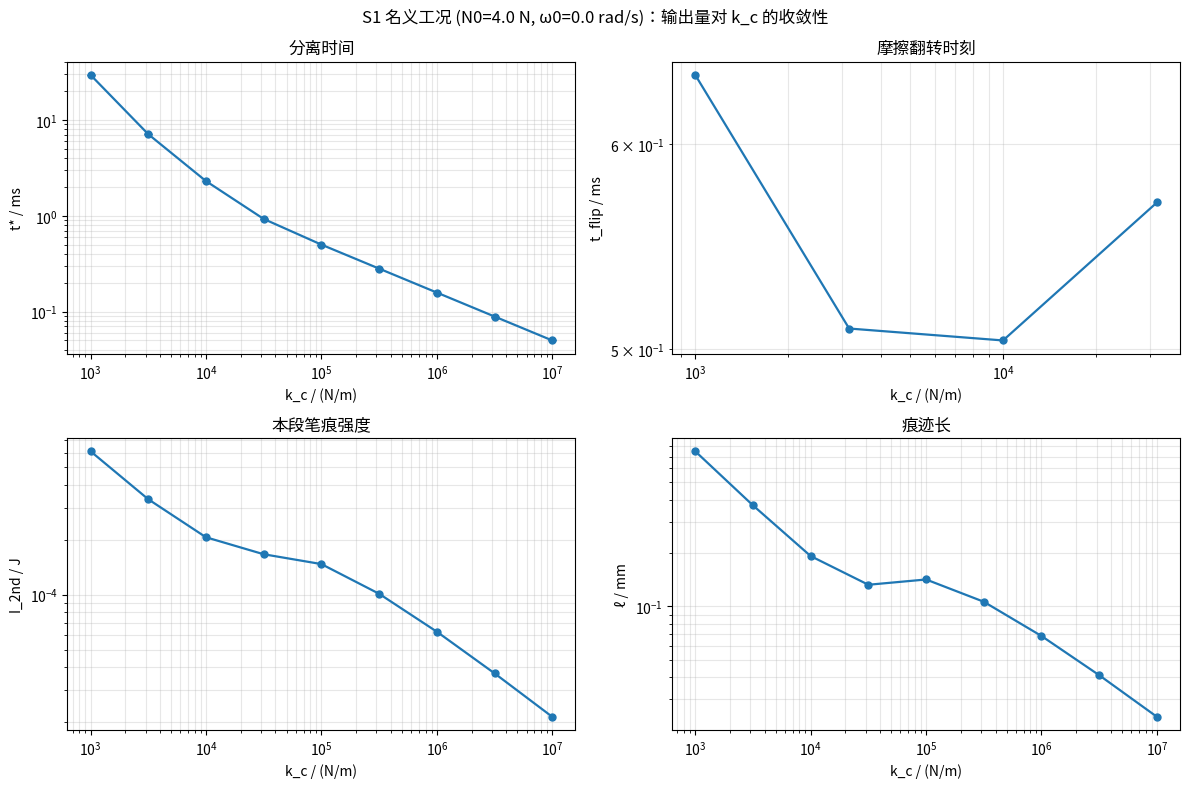
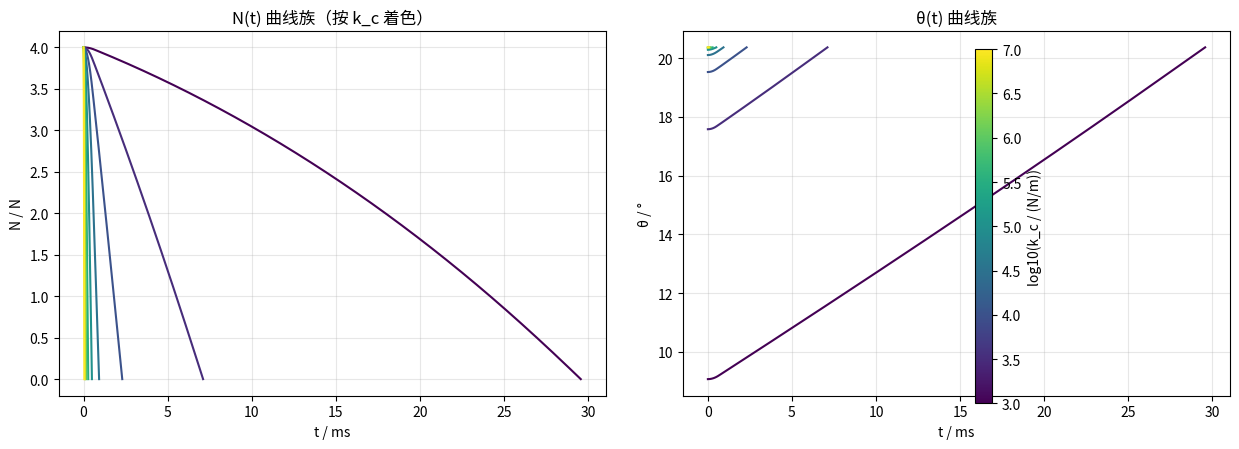
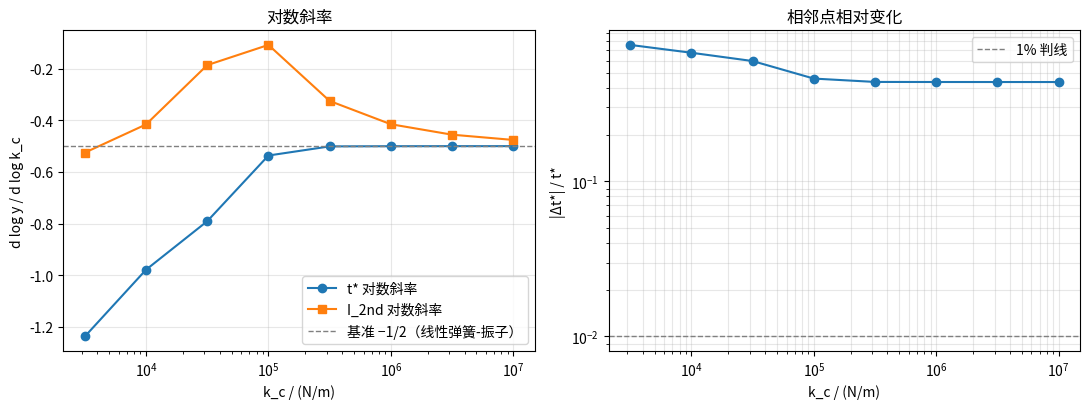

Here is the Python script that generated these plots, in order:
# -*- coding: utf-8 -*-
"""
仿真 S1：k_c 刚性极限收敛扫描
==============================================
对应研究记录《新参考文献与N下降段方向对照笔记》第 2 节"刚性极限收敛研究"（优先级最高）。

背景
----
第一阶段模型用罚弹簧 N = k_c·δ 代替刚性接触（δ = L·cosθ − h 为压入量），
k_c = 2×10^4 N/m 是人为选定的标定参数。本扫描把 k_c 在 1e3 ~ 1e7 N/m 区间
系统变化，重复计算单周期 N 下降段，检验输出量随 k_c 的行为：

  t*      分离时间（δ 归零事件时刻）
  t_flip  摩擦翻转时刻（尖端水平速度赶上板速、v_rel 换向，两阶段图像的分界）
  I_2nd   本段笔痕强度  μ∫N|v_rel|dt
  ℓ       痕迹长 ∫|v_rel|dt

判读（对照笔记）：
  · 规则收敛/标度  → 罚模型自洽，k_c 只须"足够大"，标定路线可行；
  · 振荡、跳跃或反常发散 → 刚性极限下 Painlevé 悖论在起作用，
    分离须改用法向-切向 LCP / 碰撞律描述（第二阶段建模入口）。

两种模式
--------
MODE='fixed_N0'     固定交接压力 N0（默认）。交接量是压力而非压入量。
                    注意 δ0 = N0/k_c 随 k_c 增大而缩小，θ0 → θ*，
                    段的几何区间退化，t*、I_2nd 预期按幂律趋于 0——
                    本模式判据是"标度是否规则"而非"是否趋于常数"。
MODE='fixed_delta0' 固定初始压入量 δ0 = 2×10^-4 m（名义点 N0=4 N @ k_c=2e4），
                    N0 = k_c·δ0 随 k_c 增大，段几何保持不变，
                    线性化弹簧-振子给出基准 t* ∝ k_c^(-1/2)，可对照斜率。

数值可信度
----------
每个 (k_c, N0, ω0) 点用两套容差（rtol=1e-9 / 1e-12）各积分一次，
二者之差记为数值误差，防止把"积分不准"误判为"物理发散"。
k_c 越大接触频率越高，max_step 随特征频率自适应收紧。

输出（--outdir，默认 ./S1_kc扫描输出/）
  S1_kc扫描_结果表.csv    全输出量 + 收敛诊断列
  S1_kc扫描_收敛曲线.png  t*、t_flip、I_2nd、ℓ 对 k_c（名义工况，双容差误差棒）
  S1_kc扫描_曲线族.png    N(t)、θ(t) 曲线族（名义工况，按 k_c 着色）
  S1_kc扫描_诊断.png      对数斜率与相对变化（收敛/振荡判读）

运行
----
python 仿真S1_kc刚性极限收敛扫描.py                 # 默认 fixed_N0 模式
python 仿真S1_kc刚性极限收敛扫描.py --mode fixed_delta0
python 仿真S1_kc刚性极限收敛扫描.py --outdir ../输出 --mu 0.40

依赖：numpy、scipy、matplotlib。
注意：本脚本参数与 code/粉笔_N下降段_完整模型.py 保持一致，主模型更新时需同步修改。
"""
from __future__ import annotations

import argparse
import csv
import os

import numpy as np
from scipy.integrate import solve_ivp
import matplotlib

matplotlib.use("Agg")
import matplotlib.pyplot as plt

# ---- 中文字体：优先注册系统 Noto CJK，再按常见本机字体回退 ----
from matplotlib import font_manager as _fm

for _p in ("/usr/share/fonts/opentype/noto/NotoSansCJK-Regular.ttc",
           "/usr/share/fonts/opentype/noto/NotoSansCJK-Bold.ttc"):
    if os.path.exists(_p):
        try:
            _fm.fontManager.addfont(_p)
        except Exception:
            pass
plt.rcParams["font.sans-serif"] = ["Microsoft YaHei", "SimHei", "PingFang SC",
                                   "Noto Sans CJK SC", "Noto Sans CJK JP",
                                   "Arial Unicode MS", "DejaVu Sans"]
plt.rcParams["axes.unicode_minus"] = False

# ---------------- 物理参数（与 code/粉笔_N下降段_完整模型.py 一致） ----------------
L   = 0.08            # 粉笔长 m
h   = 0.075           # 轴 O 到板面距离 m（h < L）
RADIUS = 3.5e-3       # 粉笔半径 m
RHO = 2300.0          # 密度 kg/m^3（石膏）
GRAV = 9.8
M   = RHO * np.pi * RADIUS**2 * L
I_O = M * L**2 / 3.0
MU_DEFAULT = 0.35     # 动摩擦系数（E1/E2 标定后替换）
V_BOARD = 0.5         # 板速 m/s
EPS = 0.02            # 摩擦方向正则化速度尺度 m/s

TH_STAR = np.arccos(h / L)
ARM_RATIO_STAR = MU_DEFAULT * h / (L * np.sin(TH_STAR))   # 分离点力臂比 ≈ 0.94（近临界）

# ---------------- 扫描网格（按需修改） ----------------
KC_LIST    = np.logspace(3.0, 7.0, 9)     # 1e3 … 1e7
N0_LIST    = [1.0, 2.0, 4.0, 8.0]         # 交接压力网格 N（fixed_N0 模式）
OM_LIST    = [0.0, 3.0, 6.0]              # 交接角速度网格 rad/s
NOMINAL    = (4.0, 0.0)                   # 名义工况（作图与判读用）
KC_NOM     = 2.0e4
DELTA0_REF = NOMINAL[0] / KC_NOM          # fixed_delta0 模式参考压入量 = 2e-4 m
T_MAX      = 0.05                         # 段积分上限 s
RTOL_PAIR  = (1e-9, 1e-12)                # 双容差复算

# numpy<2 兼容
_trapz = getattr(np, "trapezoid", None) or np.trapz


# ============================== 模型内核（与主模型一致） ==============================
def delta(th):
    """压入量 δ(θ) = L·cosθ − h（>0 表示接触）。"""
    return L * np.cos(th) - h


def contact_omega(kc, th):
    """接触弹簧-转动振子的特征角频率，用于自适应 max_step。"""
    return float(np.sqrt(max(kc * (L * np.sin(th)) ** 2 / I_O, 1.0)))


def make_rhs(kc, mu):
    """右端项：θ̈ = −τ/I_O（θ 增大为顺时针）。"""
    def rhs(t, y):
        th, w = y
        d = delta(th)
        if d <= 0.0:
            return [w, -(M * GRAV * L / 2.0) * np.sin(th) / I_O]
        Nn = kc * d
        v_rel = V_BOARD - L * np.cos(th) * w
        tau = (M * GRAV * L / 2.0) * np.sin(th) \
            - Nn * (L * np.sin(th) + mu * h * np.tanh(v_rel / EPS))
        return [w, -tau / I_O]
    return rhs


def _sep_event(t, y):
    return delta(y[0])


_sep_event.terminal = True
_sep_event.direction = -1


def initial_state(kc, N0):
    """由 N0 = k_c·δ0 反解 θ0；几何不可达时返回 None。"""
    d0 = N0 / kc
    cos0 = (h + d0) / L
    if cos0 >= 1.0:
        return None, d0, (f"几何不可达：δ0={d0*1e3:.2f} mm "
                          f"≥ L−h={(L-h)*1e3:.1f} mm")
    return np.arccos(np.clip(cos0, -1.0, 1.0)), d0, ""


# ============================== 单段积分 ==============================
def run_segment(kc, N0, omega0=0.0, mu=MU_DEFAULT, rtol=1e-10,
                t_max=T_MAX, keep_traj=False):
    """积分单段 [t0, t*]，返回 (info字典, traj字典或None)。"""
    th0, d0, note = initial_state(kc, N0)
    base = dict(kc=kc, N0=N0, omega0=omega0, delta0_mm=d0 * 1e3,
                valid=th0 is not None, note=note)
    if th0 is None:
        base.update(theta0_deg=np.nan, arm_ratio0=np.nan, t_star_ms=np.nan,
                    t_flip_ms=np.nan, flip=False, I_2nd=np.nan, I_start=np.nan,
                    I_slide=np.nan, ell_mm=np.nan, omega_star=np.nan,
                    xdot_max=np.nan, separated=False)
        return base, None

    sol = solve_ivp(make_rhs(kc, mu), (0.0, t_max), [th0, omega0],
                    method="DOP853", rtol=rtol, atol=1e-12,
                    events=_sep_event, dense_output=True,
                    max_step=min(5e-5, 0.05 * 2 * np.pi / contact_omega(kc, th0)))
    separated = len(sol.t_events[0]) > 0
    t_end = float(sol.t_events[0][0]) if separated else t_max

    tt = np.linspace(0.0, t_end, 4001)
    th, w = sol.sol(tt)
    Nn = kc * np.clip(delta(th), 0.0, None)
    v_rel = V_BOARD - L * np.cos(th) * w

    # ---- 摩擦翻转检测：v_rel 首次由正变负（线性插值细化时刻） ----
    if v_rel[0] > 0.0:
        idx = np.nonzero(v_rel < 0.0)[0]
        flip = idx.size > 0
        if flip:
            i = int(idx[0])
            t_flip = float(tt[i - 1] + (tt[i] - tt[i - 1]) * v_rel[i - 1]
                           / (v_rel[i - 1] - v_rel[i])) if i > 0 else float(tt[0])
        else:
            t_flip = np.nan
    else:
        flip, t_flip = True, 0.0   # 交接瞬间相对速度已为负（交接ω0过大）

    # ---- 积分量 ----
    I2 = mu * float(_trapz(Nn * np.abs(v_rel), tt))
    ell = float(_trapz(np.abs(v_rel), tt))
    if flip:
        m0 = tt <= t_flip
        I_start = mu * float(_trapz(Nn[m0] * np.abs(v_rel[m0]), tt[m0]))
    else:
        I_start = I2
    I_slide = I2 - I_start
    xdot = L * np.cos(th) * np.abs(w)

    base.update(theta0_deg=float(np.degrees(th0)),
                arm_ratio0=float(mu * h / (L * np.sin(th0))),
                t_star_ms=t_end * 1e3,
                t_flip_ms=(t_flip * 1e3 if flip else np.nan),
                flip=flip, I_2nd=I2, I_start=I_start, I_slide=I_slide,
                ell_mm=ell * 1e3, omega_star=float(w[-1]),
                xdot_max=float(xdot.max()), separated=separated)
    if not separated:
        base["note"] = (note + "；t_max 内未分离").strip("；")
    traj = dict(tt=tt, th=th, w=w, Nn=Nn, v_rel=v_rel) if keep_traj else None
    return base, traj


def run_dual(kc, N0, omega0, mu):
    """双容差复算：返回 (宽松容差结果含数值误差列, 轨迹)。"""
    a, traj = run_segment(kc, N0, omega0, mu, rtol=RTOL_PAIR[0], keep_traj=True)
    b, _ = run_segment(kc, N0, omega0, mu, rtol=RTOL_PAIR[1])
    if np.isfinite(a["t_star_ms"]) and np.isfinite(b["t_star_ms"]):
        a["num_err_t_ms"] = abs(a["t_star_ms"] - b["t_star_ms"])
    else:
        a["num_err_t_ms"] = np.nan
    if np.isfinite(a["I_2nd"]) and np.isfinite(b["I_2nd"]):
        a["num_err_I"] = abs(a["I_2nd"] - b["I_2nd"])
    else:
        a["num_err_I"] = np.nan
    return a, traj


# ============================== 收敛诊断 ==============================
def add_diagnostics(rows, mode):
    """组内（按 kc 排序）补收敛诊断列。
    fixed_N0 模式按 (N0, omega0) 分组；fixed_delta0 模式 N0=k_c·δ0 随 k_c 变化，
    改按 omega0 分组（同组即同一条 k_c 扫描线）。"""
    groups = {}
    for r in rows:
        gkey = (r["N0"], r["omega0"]) if mode == "fixed_N0" else (0.0, r["omega0"])
        groups.setdefault(gkey, []).append(r)
    for g in groups.values():
        g.sort(key=lambda r: r["kc"])
        for key, out in (("t_star_ms", "slope_t"), ("I_2nd", "slope_I")):
            ys = np.array([r[key] for r in g], dtype=float)
            xs = np.array([r["kc"] for r in g], dtype=float)
            slopes = [np.nan]
            for i in range(1, len(g)):
                if np.all(np.isfinite([ys[i - 1], ys[i]])) and ys[i - 1] != 0.0:
                    s = ((np.log10(abs(ys[i])) - np.log10(abs(ys[i - 1])))
                         / (np.log10(xs[i]) - np.log10(xs[i - 1])))
                else:
                    s = np.nan
                slopes.append(s)
            for r, s in zip(g, slopes):
                r[out] = s
        # t* 的相邻相对变化与振荡计数（变向次数）
        ts = np.array([r["t_star_ms"] for r in g], dtype=float)
        rel, sgn, osc = [np.nan], 0, 0
        for i in range(1, len(g)):
            if np.isfinite(ts[i - 1]) and np.isfinite(ts[i]) and ts[i - 1] != 0.0:
                rel.append(abs((ts[i] - ts[i - 1]) / ts[i - 1]))
                s = np.sign(ts[i] - ts[i - 1])
                if sgn != 0 and s != 0 and s != sgn:
                    osc += 1
                if s != 0:
                    sgn = s
            else:
                rel.append(np.nan)
        for r, v in zip(g, rel):
            r["rel_chg_t"] = v
        g[0]["osc_count"] = osc   # 组的振荡计数记在组首行


# ============================== 输出 ==============================
FIELDNAMES = ["mode", "kc", "N0", "omega0", "delta0_mm", "theta0_deg",
              "arm_ratio0", "t_star_ms", "t_flip_ms", "flip", "I_2nd",
              "I_start", "I_slide", "ell_mm", "omega_star", "xdot_max",
              "separated", "valid", "num_err_t_ms", "num_err_I",
              "slope_t", "slope_I", "rel_chg_t", "osc_count", "note"]


def save_csv(rows, path):
    with open(path, "w", newline="", encoding="utf-8-sig") as f:
        w = csv.DictWriter(f, fieldnames=FIELDNAMES, extrasaction="ignore")
        w.writeheader()
        for r in rows:
            w.writerow({k: ("" if (isinstance(v, float) and not np.isfinite(v)) else v)
                        for k, v in r.items() if k in FIELDNAMES})


def plot_convergence(nom, outdir):
    fig, ax = plt.subplots(2, 2, figsize=(12, 8))
    ks = np.array([r["kc"] for r in nom], dtype=float)
    specs = [("t_star_ms", "t* / ms", "分离时间", True),
             ("t_flip_ms", "t_flip / ms", "摩擦翻转时刻", False),
             ("I_2nd", "I_2nd / J", "本段笔痕强度", False),
             ("ell_mm", "ℓ / mm", "痕迹长", False)]
    for a, (key, ylab, tit, use_err) in zip(ax.flat, specs):
        ys = np.array([r[key] for r in nom], dtype=float)
        es = (np.array([r["num_err_t_ms"] for r in nom], dtype=float)
              if use_err else None)
        a.errorbar(ks, ys, yerr=es, fmt="o-", lw=1.6, ms=5, capsize=3)
        a.set_xscale("log"); a.set_yscale("log")
        a.set_xlabel("k_c / (N/m)"); a.set_ylabel(ylab); a.set_title(tit)
        a.grid(alpha=0.3, which="both")
    fig.suptitle(f"S1 名义工况 (N0={NOMINAL[0]} N, ω0={NOMINAL[1]} rad/s)：输出量对 k_c 的收敛性")
    fig.tight_layout()
    fig.savefig(os.path.join(outdir, "S1_kc扫描_收敛曲线.png"), dpi=150)
    plt.close(fig)


def plot_family(trajs, outdir):
    ks_sorted = sorted(trajs)
    if not ks_sorted:
        return
    fig, ax = plt.subplots(1, 2, figsize=(12.5, 4.6))
    norm = plt.Normalize(np.log10(min(ks_sorted)), np.log10(max(ks_sorted)))
    cmap, sm = plt.cm.viridis, plt.cm.ScalarMappable(
        norm=plt.Normalize(np.log10(min(ks_sorted)), np.log10(max(ks_sorted))),
        cmap=plt.cm.viridis)
    sm.set_array([])
    for kc in ks_sorted:
        tr = trajs[kc]
        c = cmap(norm(np.log10(kc)))
        ax[0].plot(tr["tt"] * 1e3, tr["Nn"], color=c, lw=1.5)
        ax[1].plot(tr["tt"] * 1e3, np.degrees(tr["th"]), color=c, lw=1.5)
    ax[0].set_xlabel("t / ms"); ax[0].set_ylabel("N / N")
    ax[0].set_title("N(t) 曲线族（按 k_c 着色）")
    ax[1].set_xlabel("t / ms"); ax[1].set_ylabel("θ / °")
    ax[1].set_title("θ(t) 曲线族")
    for a in ax:
        a.grid(alpha=0.3)
    fig.colorbar(sm, ax=ax, label="log10(k_c / (N/m))")
    fig.tight_layout()
    fig.savefig(os.path.join(outdir, "S1_kc扫描_曲线族.png"), dpi=150)
    plt.close(fig)


def plot_diagnostics(nom, outdir):
    ks = np.array([r["kc"] for r in nom][1:], dtype=float)
    s_t = np.array([r["slope_t"] for r in nom][1:], dtype=float)
    s_I = np.array([r["slope_I"] for r in nom][1:], dtype=float)
    rel = np.array([r["rel_chg_t"] for r in nom][1:], dtype=float)
    fig, ax = plt.subplots(1, 2, figsize=(11, 4.2))
    ax[0].plot(ks, s_t, "o-", label="t* 对数斜率")
    ax[0].plot(ks, s_I, "s-", label="I_2nd 对数斜率")
    ax[0].axhline(-0.5, color="gray", ls="--", lw=1,
                  label="基准 −1/2（线性弹簧-振子）")
    ax[0].set_xscale("log")
    ax[0].set_xlabel("k_c / (N/m)"); ax[0].set_ylabel("d log y / d log k_c")
    ax[0].set_title("对数斜率"); ax[0].legend(); ax[0].grid(alpha=0.3)
    ax[1].plot(ks, rel, "o-")
    ax[1].axhline(0.01, color="gray", ls="--", lw=1, label="1% 判线")
    ax[1].set_xscale("log"); ax[1].set_yscale("log")
    ax[1].set_xlabel("k_c / (N/m)"); ax[1].set_ylabel("|Δt*| / t*")
    ax[1].set_title("相邻点相对变化"); ax[1].legend(); ax[1].grid(alpha=0.3, which="both")
    fig.tight_layout()
    fig.savefig(os.path.join(outdir, "S1_kc扫描_诊断.png"), dpi=150)
    plt.close(fig)


# ============================== 汇总与判读提示 ==============================
def print_summary(rows, mode, mu, outdir):
    print("=" * 74)
    print("S1：k_c 刚性极限收敛扫描")
    print(f"模式 = {mode}   μ = {mu}   板速 v = {V_BOARD} m/s   ε = {EPS} m/s")
    print(f"棒质量 m = {M*1e3:.2f} g,  I_O = {I_O:.3e} kg·m²")
    print(f"分离角 θ* = {np.degrees(TH_STAR):.2f}°   "
          f"分离点力臂比 μh/(L·sinθ*) = {mu*h/(L*np.sin(TH_STAR)):.3f}  "
          f"(=1 为临界，越接近 1 越要盯紧)")
    print("=" * 74)
    nom = [r for r in rows if r.get("is_nominal")]
    nom.sort(key=lambda r: r["kc"])
    hdr = (f"{'kc':>9} {'δ0/mm':>7} {'θ0/°':>7} {'t*/ms':>9} {'tflip/ms':>9} "
           f"{'I2nd/J':>10} {'ℓ/mm':>8} {'数差t/ms':>10} {'斜率t':>7}")
    print(hdr); print("-" * 74)
    for r in nom:
        def fmt(v, d=4):
            return f"{v:.{d}g}" if np.isfinite(v) else "—"
        print(f"{r['kc']:>9.3g} {fmt(r['delta0_mm'],3):>7} {fmt(r['theta0_deg'],3):>7} "
              f"{fmt(r['t_star_ms'],4):>9} {fmt(r['t_flip_ms'],4):>9} "
              f"{fmt(r['I_2nd'],3):>10} {fmt(r['ell_mm'],3):>8} "
              f"{fmt(r['num_err_t_ms'],2):>10} {fmt(r.get('slope_t',np.nan),3):>7}")
    print("-" * 74)

    # ---------- 判读提示（不下物理结论，只给判据） ----------
    osc = nom[0].get("osc_count", 0) if nom else 0
    s_t = np.array([r.get("slope_t", np.nan) for r in nom][1:], dtype=float)
    finite_s = s_t[np.isfinite(s_t)]
    rel = np.array([r.get("rel_chg_t", np.nan) for r in nom][1:], dtype=float)
    finite_r = rel[np.isfinite(rel)]
    print("判读提示：")
    if not nom or not np.any(np.isfinite(s_t)):
        print("  · 名义工况数据不足，无法判读。")
    else:
        if osc >= 2:
            print(f"  ⚠ t*(k_c) 出现 {osc} 次变向：提示刚性极限存在振荡/多解，")
            print("    应沿 Painlevé 方向排查（Leine 2002 / Champneys 2016），")
            print("    第二阶段分离表述考虑法向-切向 LCP 或碰撞律。")
        else:
            print("  · t*(k_c) 未见明显振荡。")
        if finite_r.size and np.nanmean(finite_r[-2:]) < 0.01:
            print("  · 后段相邻变化 < 1%：输出对 k_c 不再敏感，罚模型倾向自洽，")
            print("    k_c 取该区间的值即可，无需精确标定。")
        elif finite_r.size:
            print(f"  · 后段相邻变化仍达 {np.nanmean(finite_r[-2:]):.1%}：")
            print("    输出对 k_c 敏感，需记录标度指数或重审分离表述。")
        if finite_s.size:
            print(f"  · t* 对数斜率范围 [{finite_s.min():.2f}, {finite_s.max():.2f}]"
                  + ("，可与 −1/2 基准对照" if mode == "fixed_delta0" else ""))
    ne = np.array([r["num_err_t_ms"] for r in nom], dtype=float)
    ne = ne[np.isfinite(ne)]
    ts = np.array([r["t_star_ms"] for r in nom], dtype=float)
    ts = ts[np.isfinite(ts)]
    if ne.size and ts.size and np.max(ne) > 0.01 * np.max(ts):
        print("  ⚠ 双容差数值误差偏大：先收紧容差/加密步数，再谈物理判读。")
    print(f"\n输出目录：{os.path.abspath(outdir)}")
    print("  S1_kc扫描_结果表.csv / S1_kc扫描_收敛曲线.png / "
          "S1_kc扫描_曲线族.png / S1_kc扫描_诊断.png")


# ============================== 主流程 ==============================
def scan(mode, mu, outdir, want_plots=True):
    os.makedirs(outdir, exist_ok=True)
    rows, trajs = [], {}
    n0_nom = NOMINAL[0] if mode == "fixed_N0" else None
    for kc in KC_LIST:
        n0s = N0_LIST if mode == "fixed_N0" else [kc * DELTA0_REF]
        for N0 in n0s:
            for om in OM_LIST:
                r, traj = run_dual(kc, N0, om, mu)
                r["mode"] = mode
                r["is_nominal"] = bool(
                    (mode == "fixed_delta0" and abs(om - NOMINAL[1]) < 1e-12)
                    or (mode == "fixed_N0" and abs(N0 - n0_nom) < 1e-12
                        and abs(om - NOMINAL[1]) < 1e-12))
                if r["is_nominal"] and traj is not None:
                    trajs[kc] = traj
                rows.append(r)
        print(f"  [S1] k_c = {kc:.3g} N/m 完成 "
              f"（{len(n0s) * len(OM_LIST)} 组 ×2 容差）")
    add_diagnostics(rows, mode)
    save_csv(rows, os.path.join(outdir, "S1_kc扫描_结果表.csv"))
    if want_plots:
        nom = [r for r in rows if r["is_nominal"]]
        plot_convergence(nom, outdir)
        plot_family(trajs, outdir)
        plot_diagnostics(nom, outdir)
    print_summary(rows, mode, mu, outdir)
    return rows


def main():
    ap = argparse.ArgumentParser(description="S1：k_c 刚性极限收敛扫描")
    ap.add_argument("--mode", choices=["fixed_N0", "fixed_delta0"],
                    default="fixed_N0", help="扫描模式（默认 fixed_N0）")
    ap.add_argument("--mu", type=float, default=MU_DEFAULT, help="动摩擦系数")
    ap.add_argument("--outdir", default="./S1_kc扫描输出", help="输出目录")
    ap.add_argument("--kc-lo", type=float, default=3.0, help="log10(k_c) 下限")
    ap.add_argument("--kc-hi", type=float, default=7.0, help="log10(k_c) 上限")
    ap.add_argument("--kc-n", type=int, default=9, help="k_c 点数")
    ap.add_argument("--no-plots", action="store_true", help="只出 CSV 不出图")
    args = ap.parse_args()

    global KC_LIST
    KC_LIST = np.logspace(args.kc_lo, args.kc_hi, args.kc_n)
    scan(args.mode, args.mu, args.outdir, want_plots=not args.no_plots)


if __name__ == "__main__":
    main()
